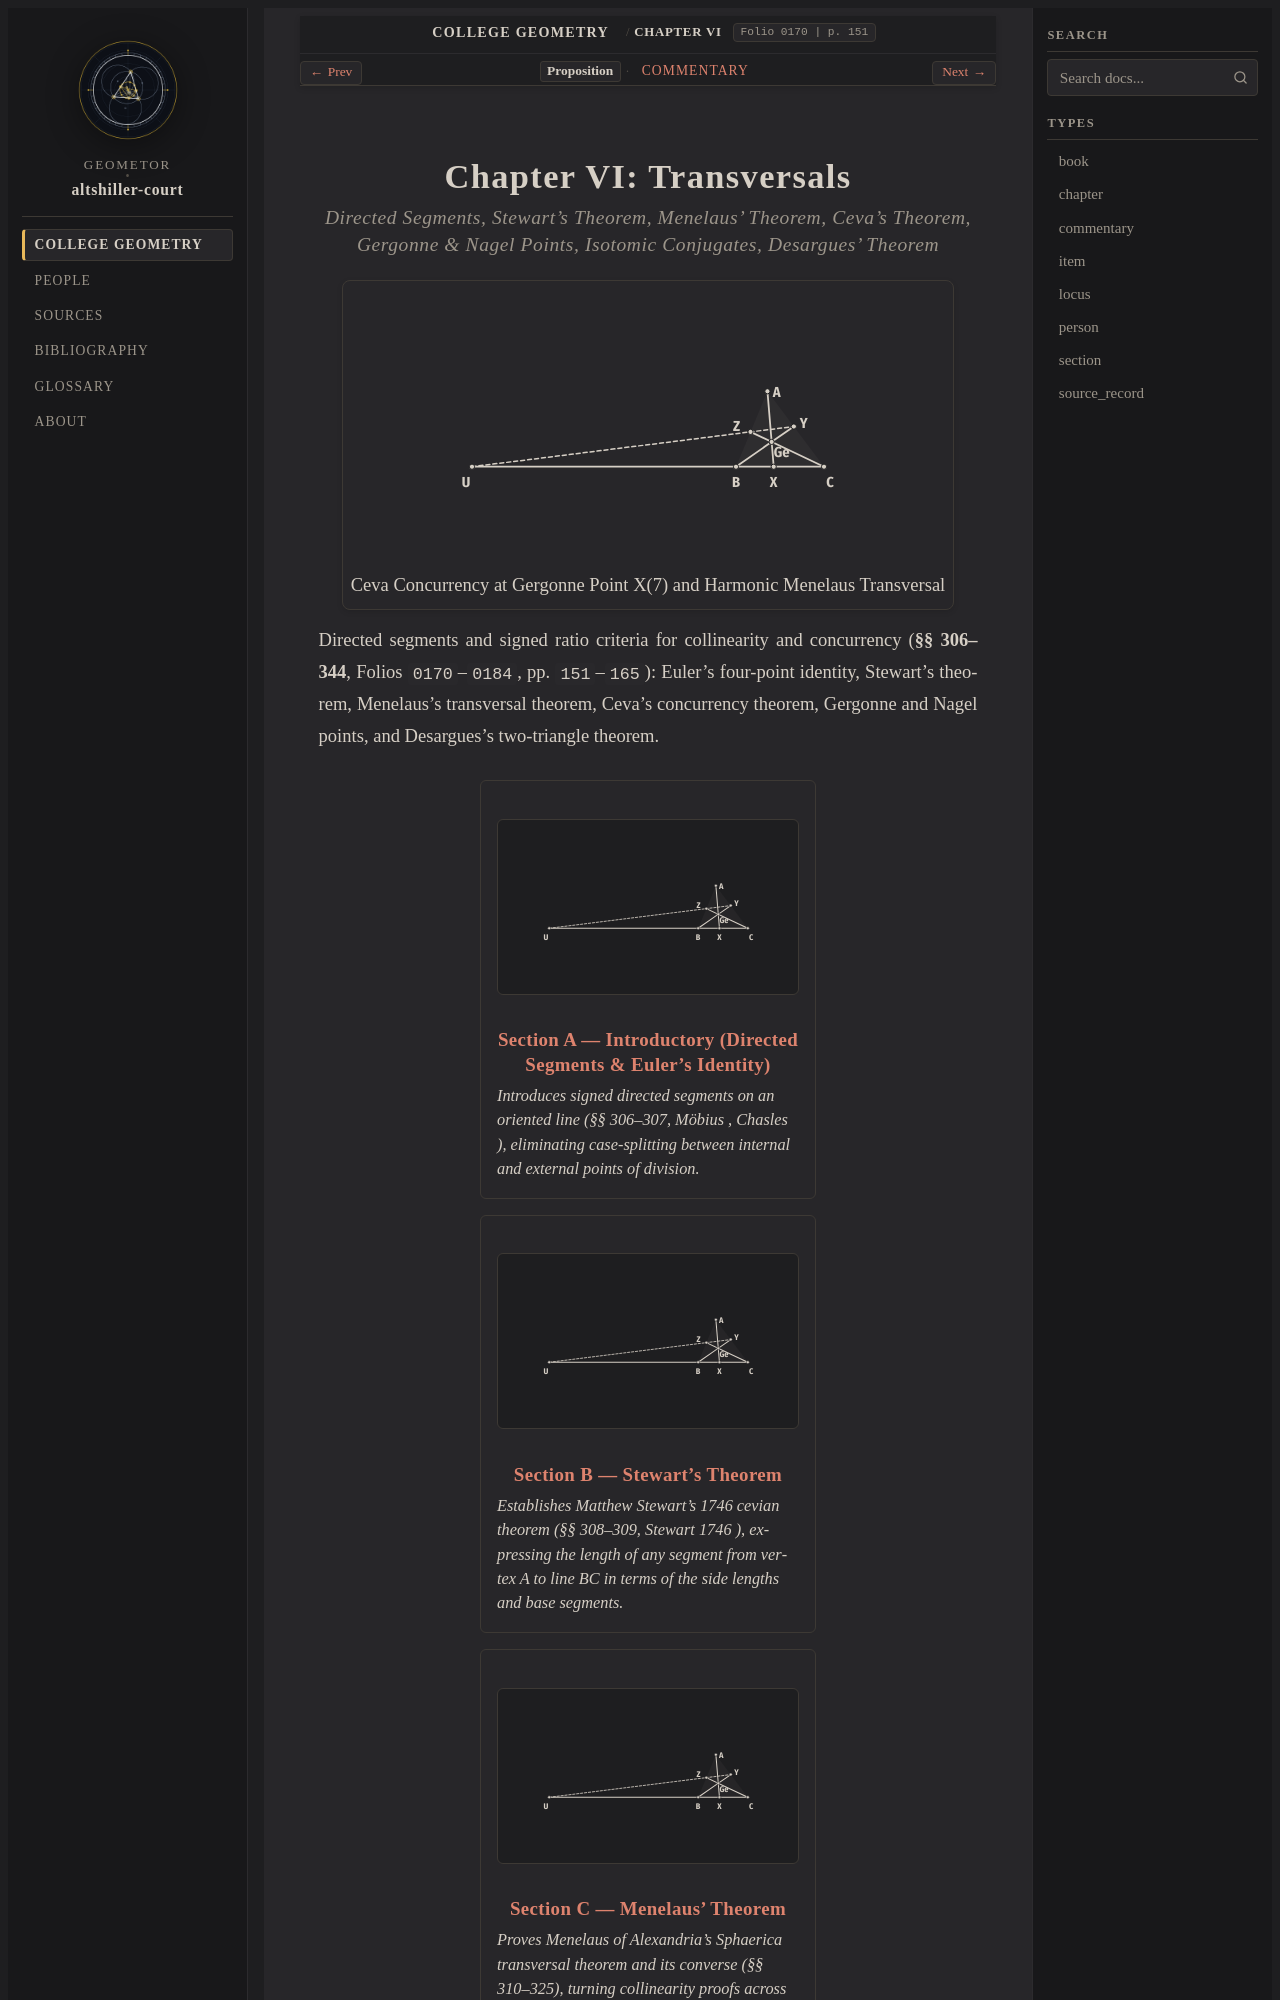

repository: geometor/altshiller-court · page: college_geometry/ch06-transversals/index.html · generator: sphinx

:layout: book
:type: chapter
:order: 6
:title: Chapter VI: Transversals
:folio: 0170
:page: 151
:folios: 0170–0184
:pages: 151–165

.. _ch06-transversals:
.. _ch06-transversals-en:

Chapter VI: Transversals
========================

.. rubric:: Directed Segments, Stewart's Theorem, Menelaus' Theorem, Ceva's Theorem, Gergonne & Nagel Points, Isotomic Conjugates, Desargues' Theorem

.. picture:: hero.svg
   :alt: Triangle ABC with concurrent cevians AX, BY, CZ at Gergonne point Ge and Menelaus transversal UZY
   :caption: Ceva Concurrency at Gergonne Point X(7) and Harmonic Menelaus Transversal
